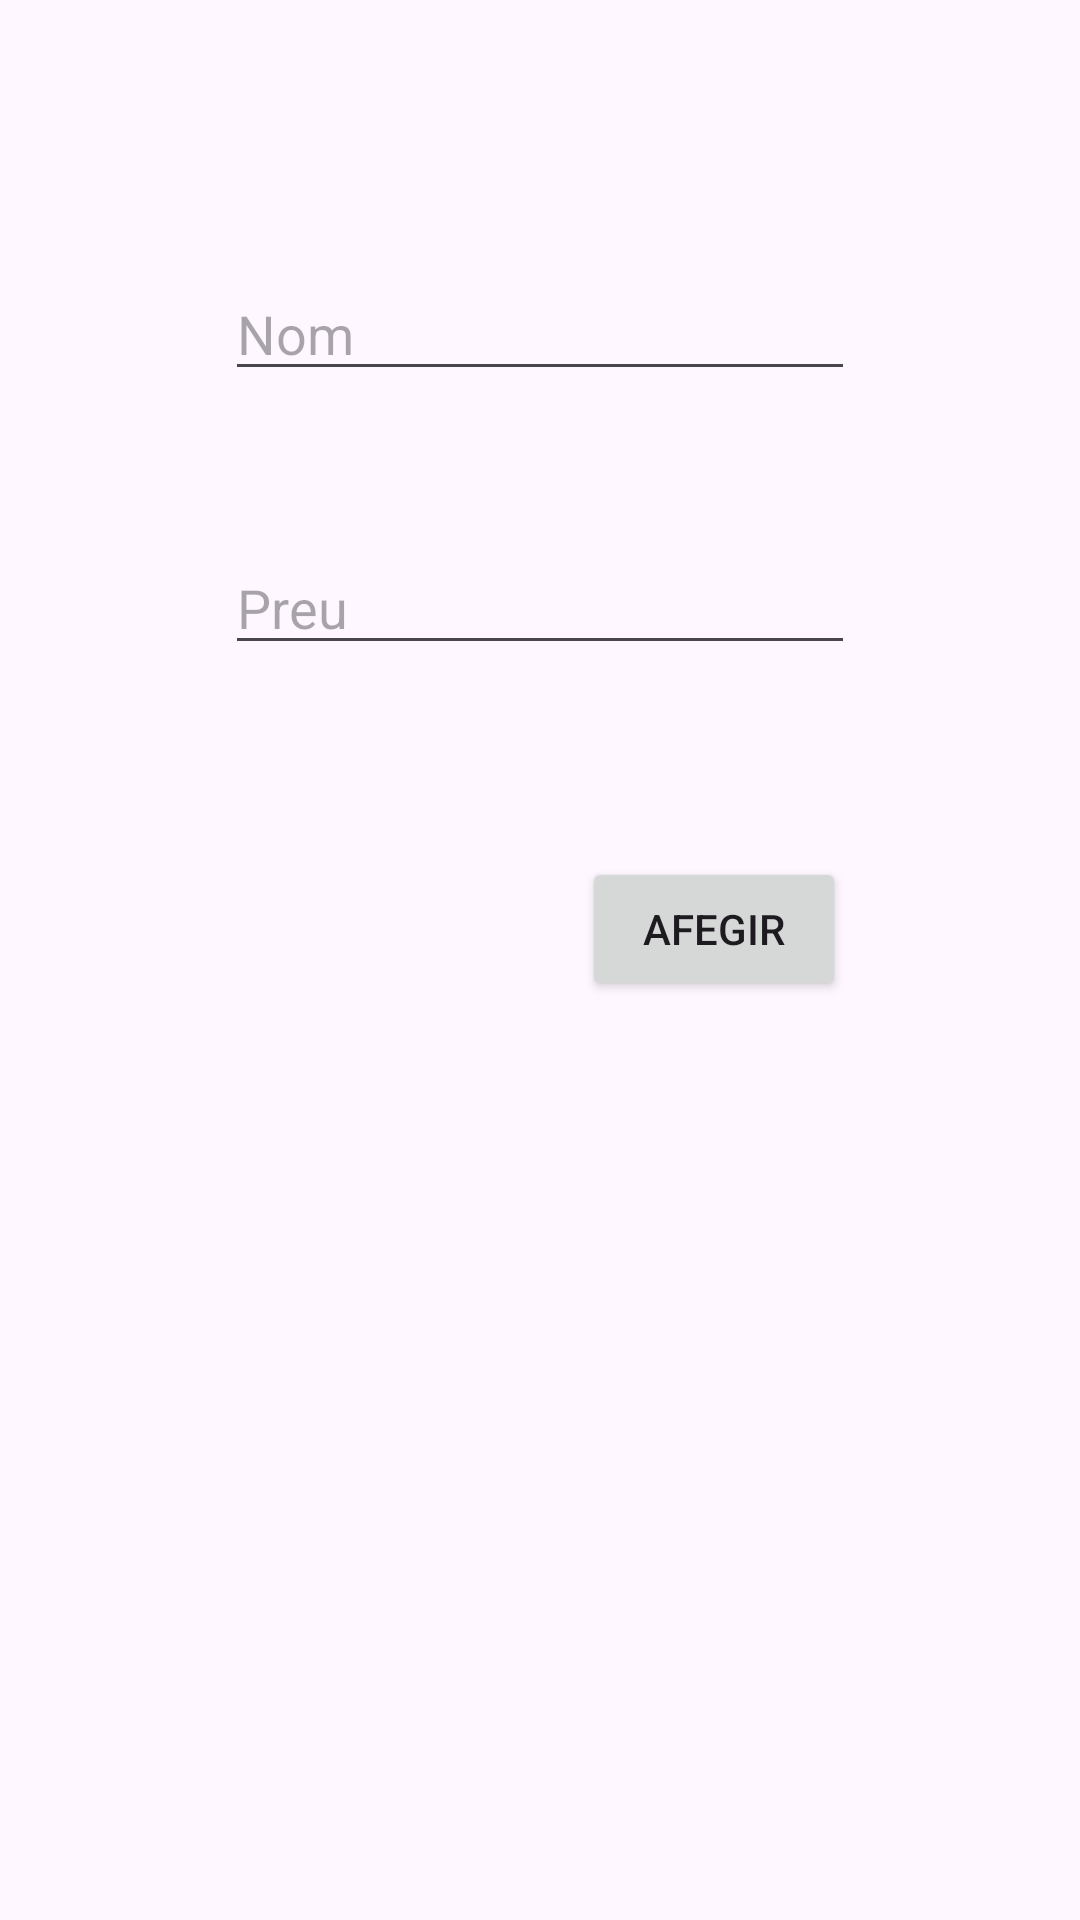

Here is an Android app screen rendered from its layout file. Give the layout XML and the strings, colors and styles it references.
<!-- AndroidManifest.xml: application theme Theme.ExamenRogerFaixeda -->
<!-- res/layout/fragment_afegir_productes.xml -->
<?xml version="1.0" encoding="utf-8"?>
<layout xmlns:app="http://schemas.android.com/apk/res-auto"
    xmlns:tools="http://schemas.android.com/tools"
    xmlns:android="http://schemas.android.com/apk/res/android">

    <androidx.constraintlayout.widget.ConstraintLayout
        android:layout_width="match_parent"
        android:layout_height="match_parent"
        tools:context=".AfegirProductes.AfegirProductesFragment">


        <EditText
            android:id="@+id/editTextNom"
            android:layout_width="wrap_content"
            android:layout_height="wrap_content"
            android:layout_marginTop="89dp"
            android:autofillHints=""
            android:ems="10"
            android:hint="@string/nom"
            android:inputType="text"
            app:layout_constraintEnd_toEndOf="parent"
            app:layout_constraintStart_toStartOf="parent"
            app:layout_constraintTop_toTopOf="parent" />

        <EditText
            android:id="@+id/editTextPreu"
            android:layout_width="wrap_content"
            android:layout_height="wrap_content"
            android:layout_marginTop="50dp"
            android:autofillHints=""
            android:ems="10"
            android:hint="@string/preu"
            android:inputType="text"
            app:layout_constraintStart_toStartOf="@+id/editTextNom"
            app:layout_constraintTop_toBottomOf="@+id/editTextNom" />

        <Button
            android:id="@+id/buttonAfegir"
            android:layout_width="wrap_content"
            android:layout_height="wrap_content"
            android:layout_marginTop="64dp"
            android:layout_marginEnd="3dp"
            android:text="@string/afegir"
            app:layout_constraintEnd_toEndOf="@+id/editTextPreu"
            app:layout_constraintTop_toBottomOf="@+id/editTextPreu" />
    </androidx.constraintlayout.widget.ConstraintLayout>
</layout>
<!-- resources referenced by this layout -->
<resources>
  <string name="afegir">Afegir</string>
  <string name="nom">Nom</string>
  <string name="preu">Preu</string>
  <style name="Theme.ExamenRogerFaixeda" parent="Base.Theme.ExamenRogerFaixeda" />
  <style name="Base.Theme.ExamenRogerFaixeda" parent="Theme.Material3.DayNight.NoActionBar">
          
          
      </style>
</resources>
